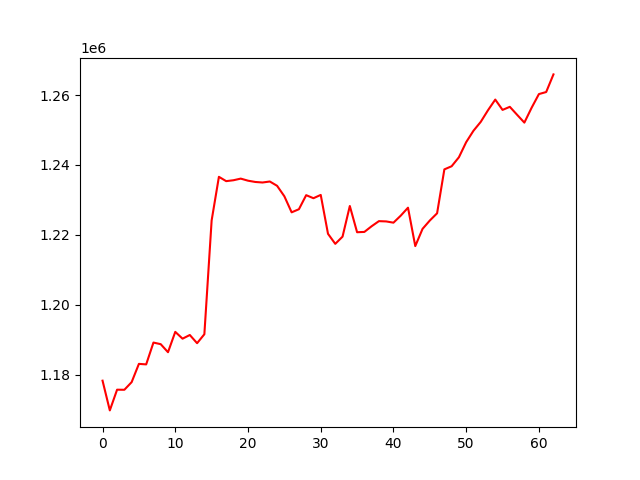

The table this chart was drawn from, first rows:
, 0
0, 1178255
1, 1169751
2, 1175678
3, 1175653
4, 1177836
5, 1183066
6, 1182918
7, 1189166
8, 1188701
9, 1186402
10, 1192227
11, 1190277
12, 1191331
13, 1188984
14, 1191547
15, 1224115
16, 1236597
17, 1235361
18, 1235618
19, 1236086
20, 1235491
21, 1235126
22, 1234972
23, 1235258
24, 1234024
25, 1231027
26, 1226435
27, 1227323
28, 1231348
29, 1230473
30, 1231423
31, 1220290
32, 1217415
33, 1219477
34, 1228247
35, 1220739
36, 1220829
37, 1222456
38, 1223912
39, 1223833
40, 1223476
41, 1225480
42, 1227764
43, 1216775
44, 1221701
45, 1224094
46, 1226161
47, 1238727
48, 1239626
49, 1242194
50, 1246519
51, 1249778
52, 1252320
53, 1255657
54, 1258704
55, 1255751
56, 1256631
57, 1254354
58, 1252110
59, 1256374
... 3 more rows
